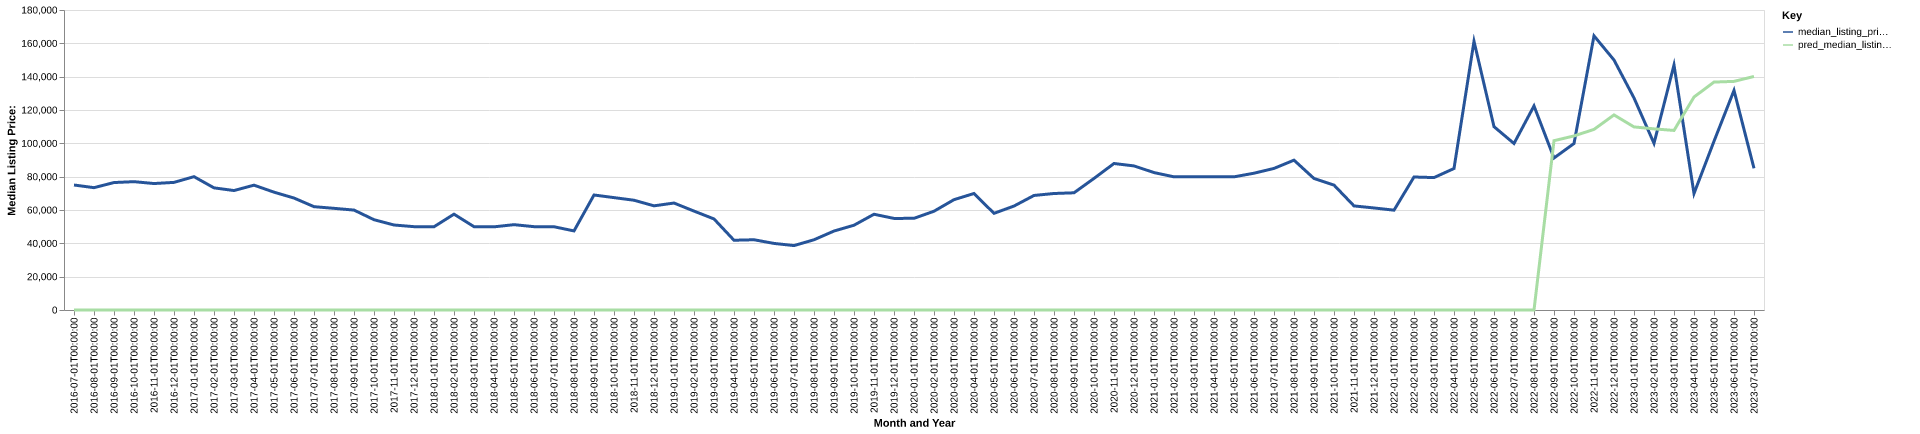

The table this chart was drawn from, first rows:
date, time_idx, median_listing_price, thirty_year_interest_rate_five, month, county_name, active_listing_count, median_days_on_market, pred_median_listing_price, month_year
2016-07-01, 0, 75000, 3.72, 7, wyoming, wv, 27.0, 136.0, 0, Jul-2016
2016-08-01, 1, 73400, 3.73, 8, wyoming, wv, 30.0, 131.0, 0, Aug-2016
2016-09-01, 2, 76475, 3.66, 9, wyoming, wv, 35.0, 97.0, 0, Sep-2016
2016-10-01, 3, 77000, 3.64, 10, wyoming, wv, 25.0, 94.0, 0, Oct-2016
2016-11-01, 4, 75875, 3.66, 11, wyoming, wv, 25.0, 106.0, 0, Nov-2016
2016-12-01, 5, 76572, 3.48, 12, wyoming, wv, 24.0, 121.0, 0, Dec-2016
2017-01-01, 6, 80000, 3.45, 1, wyoming, wv, 28.0, 135.0, 0, Jan-2017
2017-02-01, 7, 73286, 3.5, 2, wyoming, wv, 26.0, 120.0, 0, Feb-2017
2017-03-01, 8, 71675, 3.52, 3, wyoming, wv, 24.0, 103.0, 0, Mar-2017
2017-04-01, 9, 74900, 4.03, 4, wyoming, wv, 23.0, 106.0, 0, Apr-2017
2017-05-01, 10, 70700, 4.32, 5, wyoming, wv, 24.0, 93.0, 0, May-2017
2017-06-01, 11, 67175, 4.2, 6, wyoming, wv, 21.0, 111.0, 0, Jun-2017
2017-07-01, 12, 62000, 4.19, 7, wyoming, wv, 25.0, 81.0, 0, Jul-2017
2017-08-01, 13, 61000, 4.3, 8, wyoming, wv, 28.0, 48.0, 0, Aug-2017
2017-09-01, 14, 59950, 4.1, 9, wyoming, wv, 28.0, 63.0, 0, Sep-2017
2017-10-01, 15, 54175, 4.05, 10, wyoming, wv, 27.0, 81.0, 0, Oct-2017
2017-11-01, 16, 51000, 3.94, 11, wyoming, wv, 25.0, 109.0, 0, Nov-2017
2017-12-01, 17, 50000, 4.03, 12, wyoming, wv, 26.0, 135.0, 0, Dec-2017
2018-01-01, 18, 49950, 3.93, 1, wyoming, wv, 26.0, 148.0, 0, Jan-2018
2018-02-01, 19, 57500, 3.83, 2, wyoming, wv, 23.0, 154.0, 0, Feb-2018
2018-03-01, 20, 50000, 3.94, 3, wyoming, wv, 22.0, 121.0, 0, Mar-2018
2018-04-01, 21, 49900, 3.95, 4, wyoming, wv, 19.0, 118.0, 0, Apr-2018
2018-05-01, 22, 51200, 3.99, 5, wyoming, wv, 19.0, 105.0, 0, May-2018
2018-06-01, 23, 50000, 4.15, 6, wyoming, wv, 25.0, 72.0, 0, Jun-2018
2018-07-01, 24, 49950, 4.4, 7, wyoming, wv, 24.0, 61.0, 0, Jul-2018
2018-08-01, 25, 47450, 4.46, 8, wyoming, wv, 19.0, 72.0, 0, Aug-2018
2018-09-01, 26, 69000, 4.58, 9, wyoming, wv, 25.0, 91.0, 0, Sep-2018
2018-10-01, 27, 67430, 4.66, 10, wyoming, wv, 25.0, 122.0, 0, Oct-2018
2018-11-01, 28, 65860, 4.62, 11, wyoming, wv, 27.0, 87.0, 0, Nov-2018
2018-12-01, 29, 62500, 4.54, 12, wyoming, wv, 23.0, 107.0, 0, Dec-2018
2019-01-01, 30, 64180, 4.6, 1, wyoming, wv, 26.0, 115.0, 0, Jan-2019
2019-02-01, 31, 59350, 4.72, 2, wyoming, wv, 23.0, 111.0, 0, Feb-2019
2019-03-01, 32, 54631, 4.9, 3, wyoming, wv, 20.0, 133.0, 0, Mar-2019
2019-04-01, 33, 41850, 4.94, 4, wyoming, wv, 22.0, 160.0, 0, Apr-2019
2019-05-01, 34, 42150, 4.75, 5, wyoming, wv, 23.0, 91.0, 0, May-2019
2019-06-01, 35, 39950, 4.51, 6, wyoming, wv, 23.0, 101.0, 0, Jun-2019
2019-07-01, 36, 38650, 4.41, 7, wyoming, wv, 20.0, 103.0, 0, Jul-2019
2019-08-01, 37, 42141, 4.41, 8, wyoming, wv, 21.0, 99.0, 0, Aug-2019
2019-09-01, 38, 47377, 4.2, 9, wyoming, wv, 21.0, 86.0, 0, Sep-2019
2019-10-01, 39, 50868, 4.14, 10, wyoming, wv, 22.0, 78.0, 0, Oct-2019
2019-11-01, 40, 57450, 3.84, 11, wyoming, wv, 20.0, 87.0, 0, Nov-2019
2019-12-01, 41, 54950, 3.81, 12, wyoming, wv, 20.0, 84.0, 0, Dec-2019
2020-01-01, 42, 55000, 3.75, 1, wyoming, wv, 23.0, 86.0, 0, Jan-2020
2020-02-01, 43, 59263, 3.73, 2, wyoming, wv, 23.0, 85.0, 0, Feb-2020
2020-03-01, 44, 66200, 3.78, 3, wyoming, wv, 24.0, 89.0, 0, Mar-2020
2020-04-01, 45, 69900, 3.75, 4, wyoming, wv, 23.0, 83.0, 0, Apr-2020
2020-05-01, 46, 58000, 3.74, 5, wyoming, wv, 19.0, 95.0, 0, May-2020
2020-06-01, 47, 62375, 3.72, 6, wyoming, wv, 21.0, 103.0, 0, Jun-2020
2020-07-01, 48, 68725, 3.49, 7, wyoming, wv, 20.0, 117.0, 0, Jul-2020
2020-08-01, 49, 69900, 3.65, 8, wyoming, wv, 18.0, 130.0, 0, Aug-2020
2020-09-01, 50, 70325, 3.33, 9, wyoming, wv, 20.0, 65.0, 0, Sep-2020
2020-10-01, 51, 78950, 3.28, 10, wyoming, wv, 22.0, 57.0, 0, Oct-2020
2020-11-01, 52, 87900, 3.21, 11, wyoming, wv, 25.0, 71.0, 0, Nov-2020
2020-12-01, 53, 86450, 3.07, 12, wyoming, wv, 22.0, 106.0, 0, Dec-2020
2021-01-01, 54, 82450, 2.99, 1, wyoming, wv, 23.0, 118.0, 0, Jan-2021
2021-02-01, 55, 79900, 2.93, 2, wyoming, wv, 26.0, 106.0, 0, Feb-2021
2021-03-01, 56, 79900, 2.88, 3, wyoming, wv, 23.0, 82.0, 0, Mar-2021
2021-04-01, 57, 79900, 2.84, 4, wyoming, wv, 23.0, 96.0, 0, Apr-2021
2021-05-01, 58, 79900, 2.71, 5, wyoming, wv, 21.0, 114.0, 0, May-2021
2021-06-01, 59, 82075, 2.79, 6, wyoming, wv, 20.0, 116.0, 0, Jun-2021
... 25 more rows
